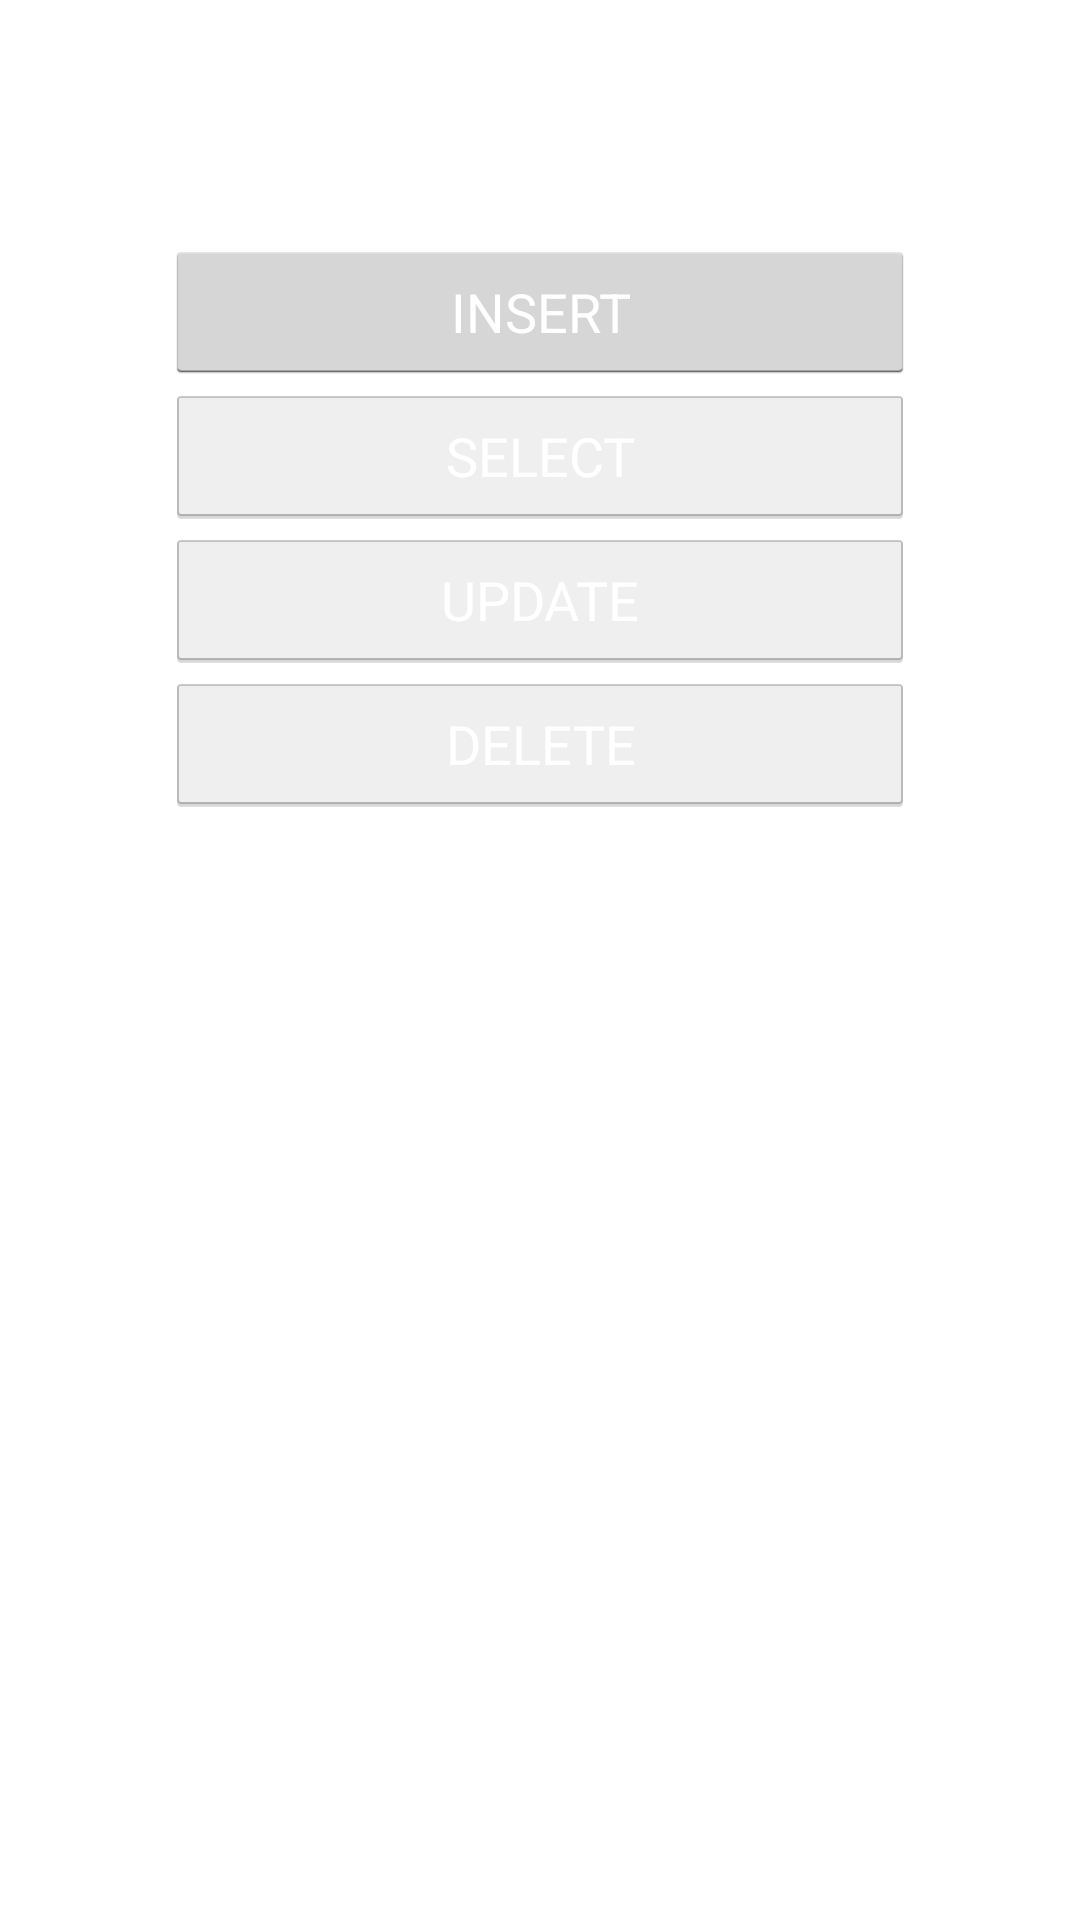

Reconstruct the res/layout file that produces this screen, plus the resources it refers to.
<!-- AndroidManifest.xml: application theme AppTheme -->
<!-- res/layout/activity_main.xml -->
<RelativeLayout xmlns:android="http://schemas.android.com/apk/res/android"
    xmlns:tools="http://schemas.android.com/tools"
    android:layout_width="match_parent"
    android:layout_height="match_parent"
    tools:context="com.teamtreehouse.friendlyforecast.ui.MainActivity">


    <ImageView
        android:id="@+id/imageView"
        android:layout_width="match_parent"
        android:layout_height="match_parent"
        android:layout_alignParentLeft="true"
        android:layout_alignParentTop="true"
        android:scaleType="fitXY"
        android:src="@drawable/sky" />

    <Button
        android:id="@+id/insertButton"
        style="@style/CustomButton"
        android:layout_marginTop="80dp"
        android:text="INSERT"/>

    <Button
        android:id="@+id/selectButton"
        style="@style/CustomButton"
        android:layout_below="@id/insertButton"
        android:text="SELECT"
        android:enabled="false"/>

    <Button
        android:id="@+id/updateButton"
        style="@style/CustomButton"
        android:layout_below="@id/selectButton"
        android:text="UPDATE"
        android:enabled="false"/>

    <Button
        android:id="@+id/deleteButton"
        style="@style/CustomButton"
        android:layout_below="@id/updateButton"
        android:text="DELETE"
        android:enabled="false"/>

    <TextView
        android:layout_width="wrap_content"
        android:layout_height="wrap_content"
        android:textAppearance="?android:attr/textAppearanceSmall"
        android:text="@string/photo_credit"
        android:id="@+id/textView"
        android:layout_alignParentBottom="true"
        android:layout_alignParentRight="true"
        android:layout_alignParentEnd="true"
        android:paddingRight="8dp"
        android:paddingBottom="8dp"
        android:textColor="@android:color/white"/>

    <TextView
        android:layout_width="wrap_content"
        android:layout_height="wrap_content"
        android:textAppearance="?android:attr/textAppearanceMedium"
        android:id="@+id/textView2"
        android:layout_below="@id/deleteButton"
        android:layout_marginTop="20dp"
        android:layout_centerHorizontal="true"
        android:textColor="@android:color/white" />

    <TextView
        android:layout_width="wrap_content"
        android:layout_height="wrap_content"
        android:textAppearance="?android:attr/textAppearanceMedium"
        android:id="@+id/textView3"
        android:layout_below="@+id/textView2"
        android:layout_centerHorizontal="true"
        android:layout_marginTop="20dp"
        android:textColor="@android:color/white"/>


</RelativeLayout>
<!-- resources referenced by this layout -->
<resources>
  <string name="photo_credit">© by jonrawlinson on flickr</string>
  <style name="CustomButton" parent="android:Widget.Holo.Light.Button">
          <item name="android:layout_width">@dimen/button_width</item>
          <item name="android:layout_height">wrap_content</item>
          <item name="android:layout_centerHorizontal">true</item>
          <item name="android:textColor">@android:color/white</item>
      </style>
  <style name="AppTheme" parent="android:Theme.Holo.Light">
      </style>
  <dimen name="button_width">250dp</dimen>
</resources>
